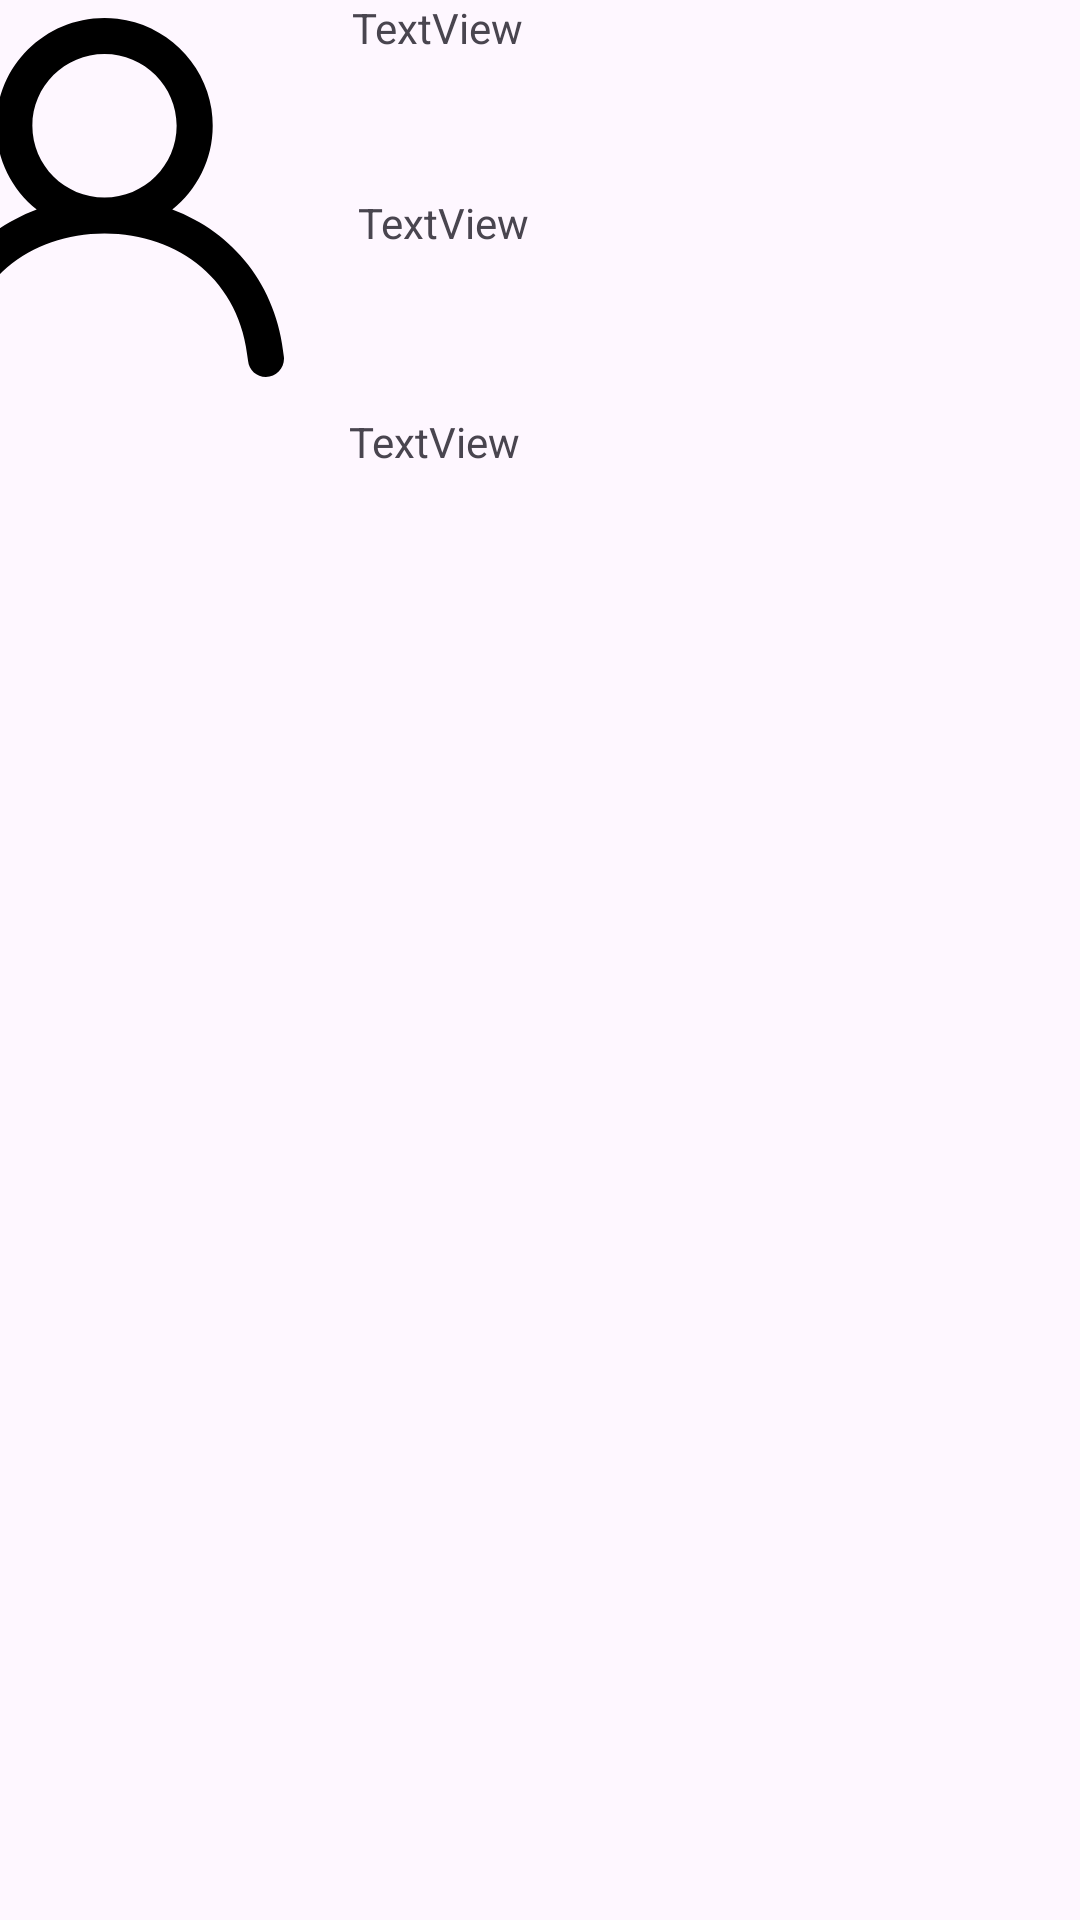

Write the Android layout XML for this screen, with the resource values it uses.
<!-- AndroidManifest.xml: application theme Theme.MyAuthorlist -->
<!-- res/layout/activity_authors_posts_item.xml -->
<?xml version="1.0" encoding="utf-8"?>
<androidx.constraintlayout.widget.ConstraintLayout xmlns:android="http://schemas.android.com/apk/res/android"
    xmlns:app="http://schemas.android.com/apk/res-auto"
    xmlns:tools="http://schemas.android.com/tools"
    android:id="@+id/ivPost"
    android:layout_width="match_parent"
    android:layout_height="match_parent"
    tools:context=".Authors_posts_item">

    <ImageView
        android:id="@+id/imageView"
        android:layout_width="wrap_content"
        android:layout_height="wrap_content"
        android:layout_marginTop="51dp"
        android:layout_marginEnd="291dp"
        android:layout_marginBottom="560dp"
        app:layout_constraintBottom_toBottomOf="parent"
        app:layout_constraintEnd_toEndOf="parent"
        app:layout_constraintStart_toStartOf="parent"
        app:layout_constraintTop_toTopOf="parent"
        app:srcCompat="@drawable/profile_1341_svgrepo_com" />

    <TextView
        android:id="@+id/textView"
        android:layout_width="wrap_content"
        android:layout_height="wrap_content"
        android:layout_marginStart="35dp"
        android:layout_marginTop="70dp"
        android:layout_marginEnd="198dp"
        android:layout_marginBottom="23dp"
        android:text="TextView"
        app:layout_constraintBottom_toTopOf="@+id/textView2"
        app:layout_constraintEnd_toEndOf="parent"
        app:layout_constraintStart_toEndOf="@+id/imageView"
        app:layout_constraintTop_toTopOf="parent" />

    <TextView
        android:id="@+id/textView2"
        android:layout_width="wrap_content"
        android:layout_height="wrap_content"
        android:layout_marginStart="37dp"
        android:layout_marginTop="23dp"
        android:layout_marginEnd="196dp"
        android:layout_marginBottom="27dp"
        android:text="TextView"
        app:layout_constraintBottom_toTopOf="@+id/textView3"
        app:layout_constraintEnd_toEndOf="parent"
        app:layout_constraintStart_toEndOf="@+id/imageView"
        app:layout_constraintTop_toBottomOf="@+id/textView" />

    <TextView
        android:id="@+id/textView3"
        android:layout_width="wrap_content"
        android:layout_height="wrap_content"
        android:layout_marginStart="34dp"
        android:layout_marginTop="27dp"
        android:layout_marginEnd="199dp"
        android:layout_marginBottom="554dp"
        android:text="TextView"
        app:layout_constraintBottom_toBottomOf="parent"
        app:layout_constraintEnd_toEndOf="parent"
        app:layout_constraintStart_toEndOf="@+id/imageView"
        app:layout_constraintTop_toBottomOf="@+id/textView2" />
</androidx.constraintlayout.widget.ConstraintLayout>
<!-- resources referenced by this layout -->
<resources>
  <!-- drawable profile_1341_svgrepo_com (drawable) -->
  <vector xmlns:android="http://schemas.android.com/apk/res/android" android:height="120dp" android:viewportHeight="20" android:viewportWidth="20" android:width="120dp">
        
      <path android:fillColor="#000000" android:fillType="evenOdd" android:pathData="M10,10C7.783,10 5.981,8.206 5.981,6C5.981,3.794 7.783,2 10,2C12.217,2 14.019,3.794 14.019,6C14.019,8.206 12.217,10 10,10M13.776,10.673C15.37,9.396 16.3,7.331 15.958,5.07C15.561,2.447 13.369,0.348 10.722,0.042C7.07,-0.381 3.971,2.449 3.971,6C3.971,7.89 4.852,9.574 6.224,10.673C2.852,11.934 0.39,14.895 0.005,18.891C-0.052,19.482 0.412,20 1.008,20C1.52,20 1.956,19.616 2.001,19.109C2.404,14.646 5.837,12 10,12C14.163,12 17.596,14.646 17.999,19.109C18.044,19.616 18.48,20 18.992,20C19.588,20 20.052,19.482 19.995,18.891C19.61,14.895 17.148,11.934 13.776,10.673" android:strokeColor="#00000000" android:strokeWidth="1"/>
      
  </vector>
  <style name="Theme.MyAuthorlist" parent="Base.Theme.MyAuthorlist" />
  <style name="Base.Theme.MyAuthorlist" parent="Theme.Material3.DayNight.NoActionBar">
          
          
      </style>
</resources>
